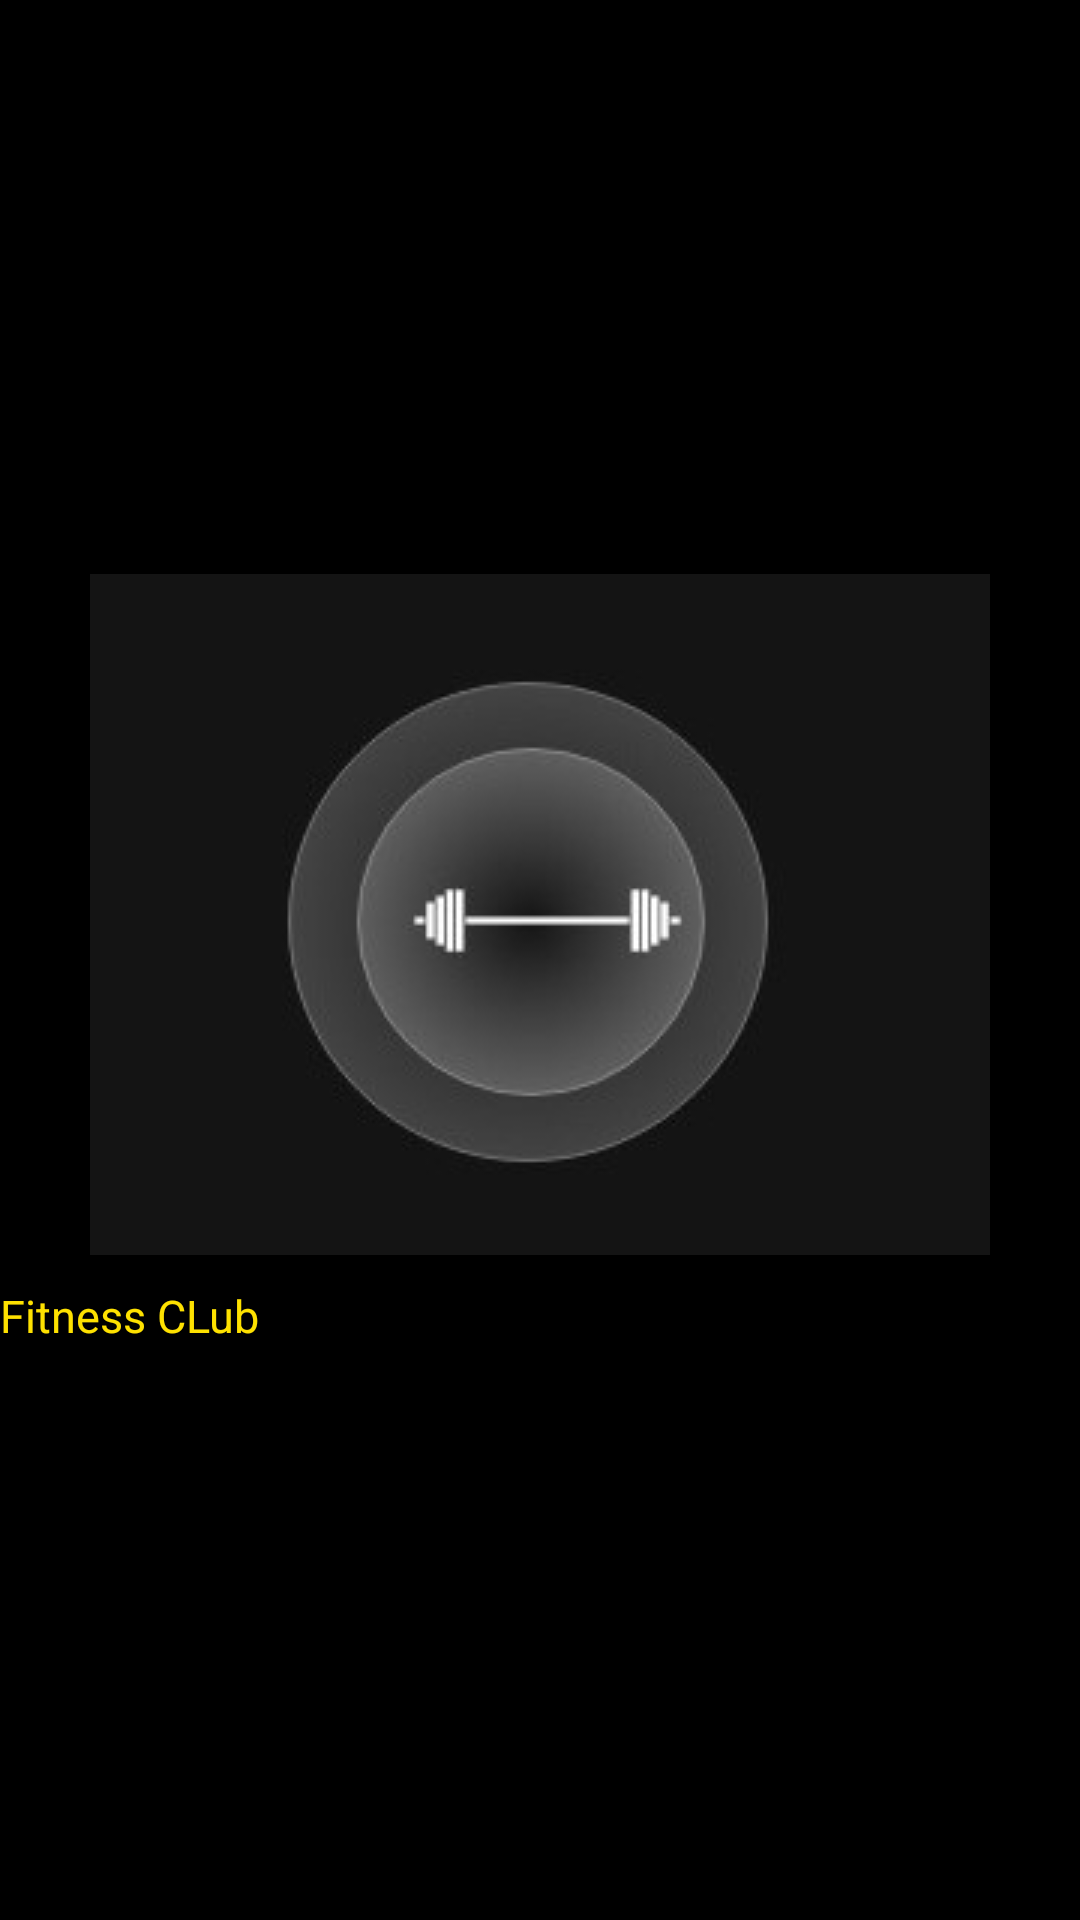

Layout XML and referenced resources for this Android screen:
<!-- AndroidManifest.xml: application theme AppTheme -->
<!-- res/layout/nav_header.xml -->
<?xml version="1.0" encoding="utf-8"?>
<RelativeLayout xmlns:android="http://schemas.android.com/apk/res/android"
     android:layout_width="match_parent"
    android:background="@color/black"
    android:layout_height="176dp"

    android:theme="@style/ThemeOverlay.AppCompat.Dark">
<LinearLayout

    android:layout_centerInParent="true"
    android:layout_width="match_parent"
    android:layout_height="wrap_content"
    android:orientation="vertical">
    <ImageView

        android:layout_centerHorizontal="true"
        android:layout_alignTop="@+id/appname"
        android:layout_width="match_parent"
        android:layout_height="wrap_content"
        android:src="@drawable/sadas" />
    <TextView
        android:textColor="@color/yellow_shade"
        android:layout_marginTop="10dp"
        android:id="@+id/appname"
        android:layout_alignParentBottom="true"
        android:layout_width="wrap_content"
        android:layout_height="wrap_content"
        android:textSize="15dp"
        android:text="Fitness CLub"


        />

</LinearLayout>


</RelativeLayout>
<!-- resources referenced by this layout -->
<resources>
  <color name="black">#FF000000</color>
  <color name="yellow_shade">#fee100</color>
  <!-- drawable sadas: jpeg bitmap (drawable, 26920 bytes) -->
  <style name="AppTheme" parent="Theme.AppCompat.Light.DarkActionBar">
          
          <item name="colorPrimary">@color/colorPrimary</item>
          <item name="colorPrimaryDark">@color/colorPrimaryDark</item>
          <item name="colorAccent">@color/colorAccent</item>
      </style>
  <color name="colorPrimary">#F3DB25</color>
  <color name="colorPrimaryDark">#fee100</color>
  <color name="colorAccent">#03DAC5</color>
</resources>
